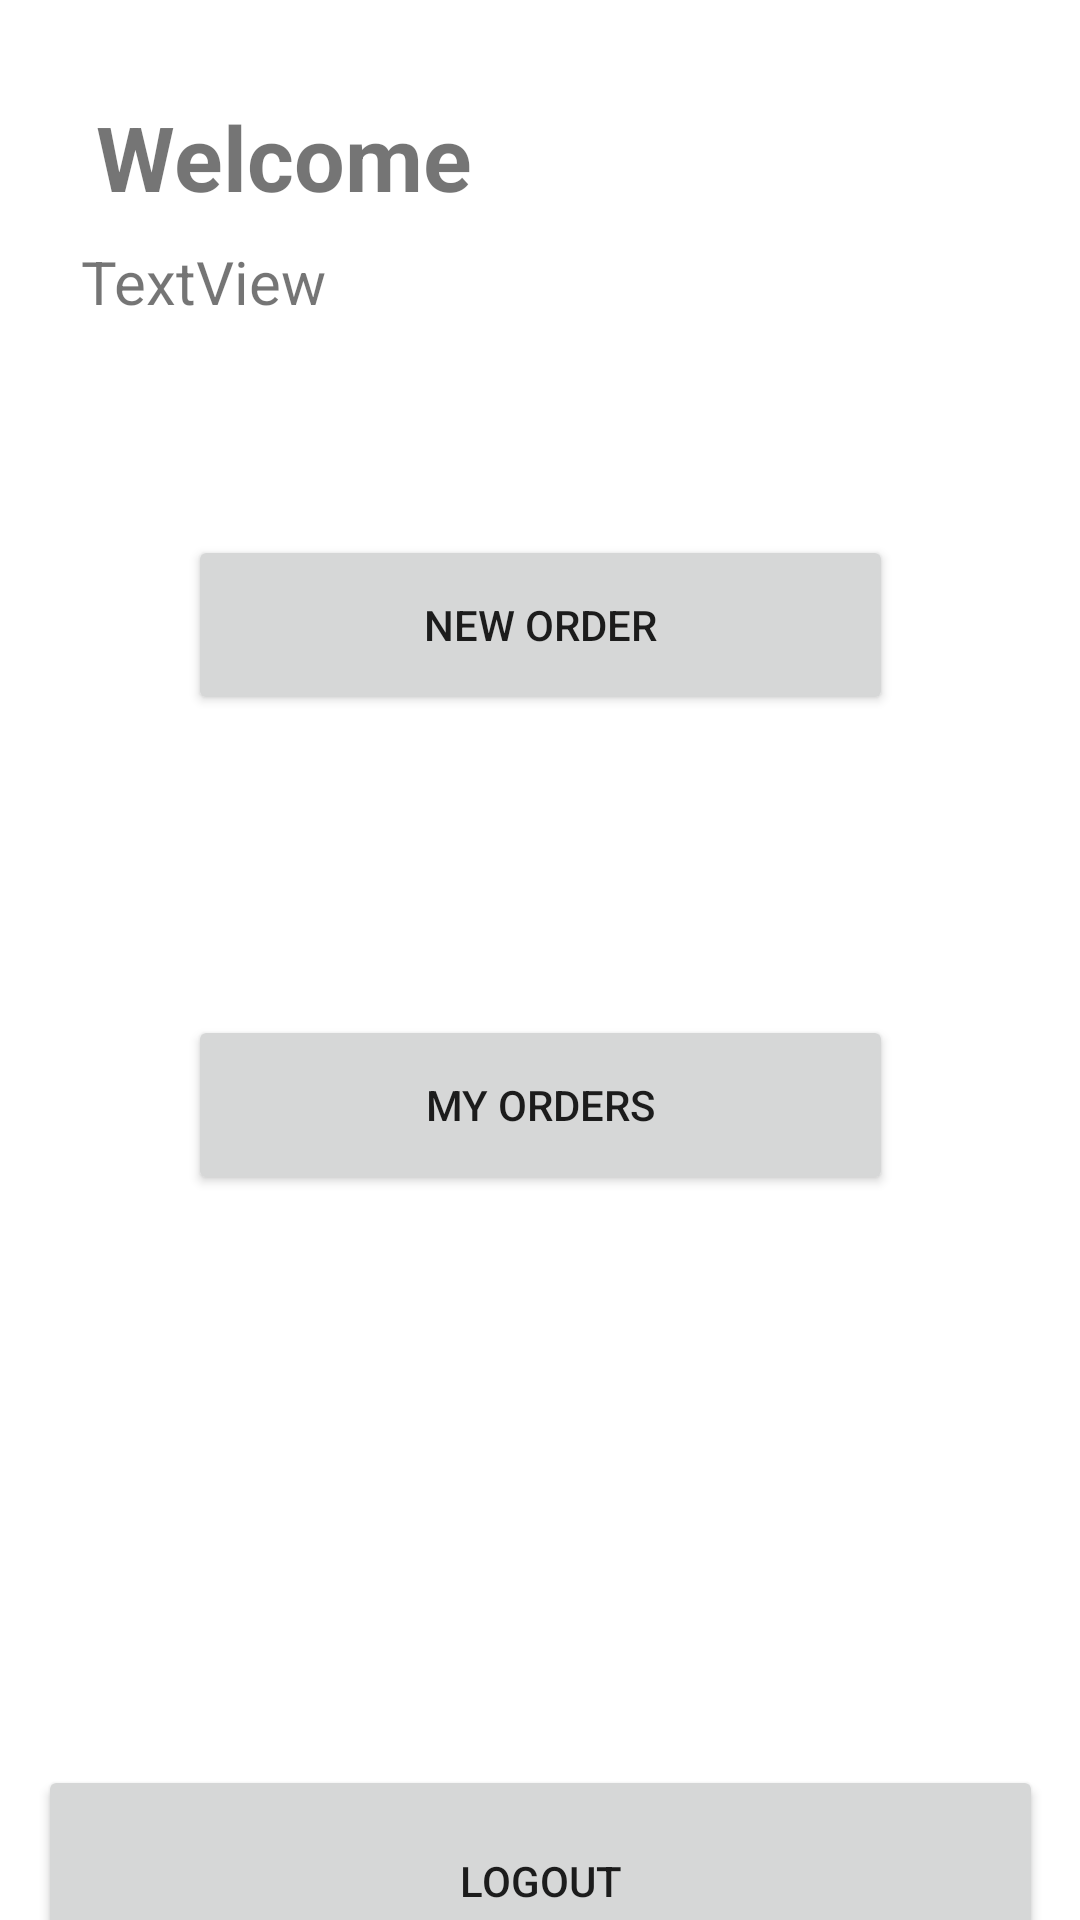

Here is an Android app screen rendered from its layout file. Give the layout XML and the strings, colors and styles it references.
<!-- AndroidManifest.xml: application theme Theme.B07_final_project -->
<!-- res/layout/activity_customer_main.xml -->
<?xml version="1.0" encoding="utf-8"?>
<androidx.constraintlayout.widget.ConstraintLayout xmlns:android="http://schemas.android.com/apk/res/android"
    xmlns:app="http://schemas.android.com/apk/res-auto"
    xmlns:tools="http://schemas.android.com/tools"
    android:layout_width="match_parent"
    android:layout_height="match_parent"
    tools:context=".CustomerMainActivity">

    <LinearLayout
        android:layout_width="335dp"
        android:layout_height="536dp"
        android:orientation="vertical"
        android:layout_marginTop="45dp"
        app:layout_constraintBottom_toBottomOf="parent"
        app:layout_constraintEnd_toEndOf="parent"
        app:layout_constraintStart_toStartOf="parent"
        app:layout_constraintTop_toBottomOf="@+id/customerName">

        <Button
            android:id="@+id/newOrder"
            android:layout_width="match_parent"
            android:layout_height="60dp"
            android:layout_margin="50dp"
            android:text="New Order" />


        <Button
            android:id="@+id/myOrders"
            android:layout_width="match_parent"
            android:layout_height="60dp"
            android:layout_margin="50dp"
            android:text="My Orders" />

        <Button
            android:id="@+id/logout"
            android:layout_width="match_parent"
            android:layout_height="77dp"
            android:layout_marginTop="140dp"
            android:text="Logout" />
    </LinearLayout>

    <TextView
        android:id="@+id/welcomeText"
        android:layout_width="wrap_content"
        android:layout_height="wrap_content"
        android:layout_marginStart="32dp"
        android:layout_marginTop="32dp"
        android:text="Welcome"
        android:textSize="30sp"
        android:textStyle="bold"
        app:layout_constraintStart_toStartOf="parent"
        app:layout_constraintTop_toTopOf="parent" />

    <TextView
        android:id="@+id/customerName"
        android:layout_width="wrap_content"
        android:layout_height="wrap_content"
        android:layout_marginTop="8dp"
        android:text="TextView"
        android:textSize="20sp"
        app:layout_constraintEnd_toEndOf="parent"
        app:layout_constraintHorizontal_bias="0.097"
        app:layout_constraintStart_toStartOf="parent"
        app:layout_constraintTop_toBottomOf="@+id/welcomeText" />
</androidx.constraintlayout.widget.ConstraintLayout>
<!-- resources referenced by this layout -->
<resources>
  <style name="Theme.B07_final_project" parent="Theme.MaterialComponents.DayNight.DarkActionBar">
          
          <item name="colorPrimary">@color/purple_700</item>
          <item name="colorPrimaryVariant">@color/purple_700</item>
          <item name="colorOnPrimary">@color/white</item>
          
          <item name="colorSecondary">@color/teal_200</item>
          <item name="colorSecondaryVariant">@color/teal_700</item>
          <item name="colorOnSecondary">@color/black</item>
          
          <item name="android:statusBarColor" tools:targetApi="l">?attr/colorPrimaryVariant</item>
          
          <item name="android:windowBackground">@drawable/bg</item>
      </style>
  <color name="purple_700">#1B0059</color>
  <color name="white">#FFFFFFFF</color>
  <color name="teal_200">#FF03DAC5</color>
  <color name="teal_700">#FF018786</color>
  <color name="black">#FF000000</color>
</resources>
